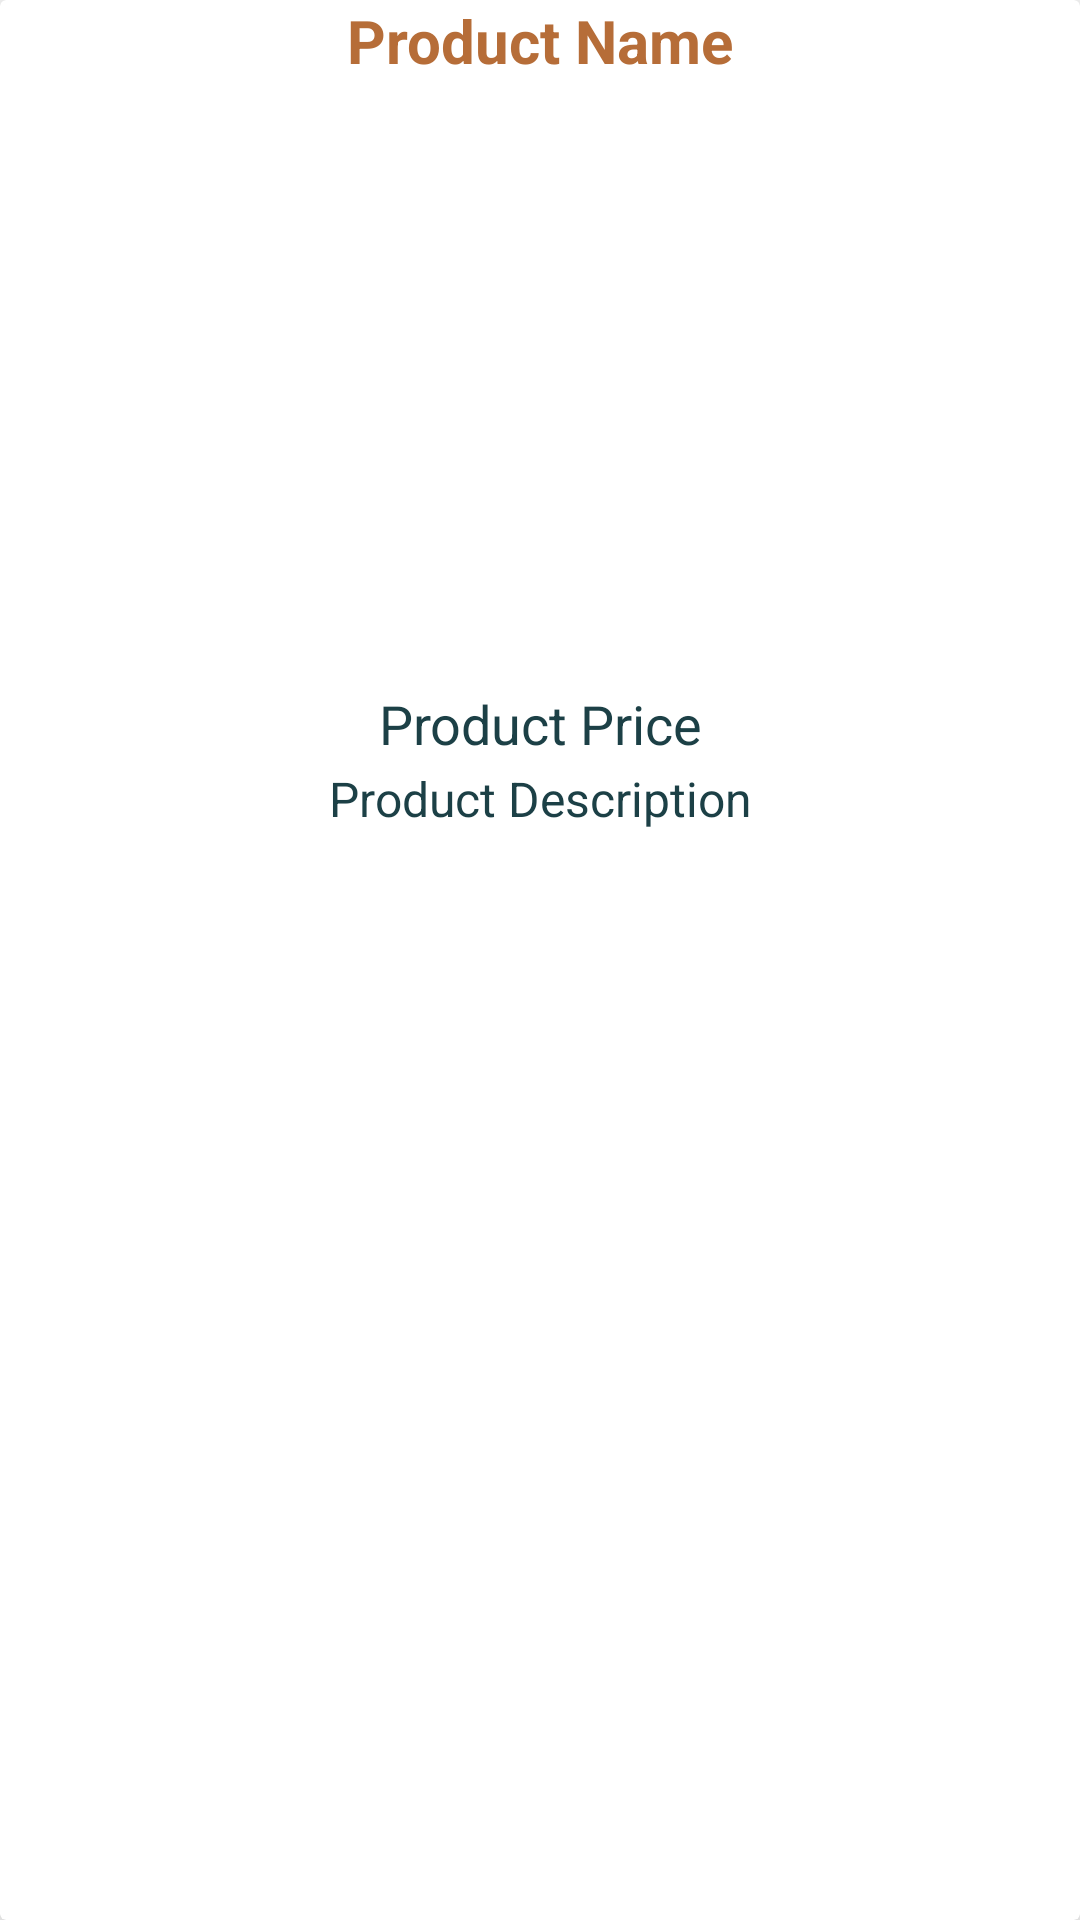

Write the Android layout XML for this screen, with the resource values it uses.
<!-- AndroidManifest.xml: application theme AppTheme -->
<!-- res/layout/product_items_layout.xml -->
<?xml version="1.0" encoding="utf-8"?>
<androidx.cardview.widget.CardView xmlns:android="http://schemas.android.com/apk/res/android"
    android:layout_width="match_parent"
    android:layout_height="wrap_content"
    xmlns:app="http://schemas.android.com/apk/res-auto"
    android:layout_marginTop="20dp"
    android:layout_marginStart="15dp"
    android:layout_marginEnd="15dp"
    app:cardElevation="15dp">

    <RelativeLayout
        android:layout_width="match_parent"
        android:layout_height="match_parent">

        <TextView
            android:id="@+id/product_name"
            android:layout_width="match_parent"
            android:layout_height="wrap_content"
            android:textAlignment="center"
            android:text="Product Name"
            android:textColor="@color/brownish"
            android:textSize="20dp"
            android:textStyle="bold" />

        <ImageView
            android:id="@+id/product_image"
            android:layout_width="match_parent"
            android:layout_height="200dp"
            android:layout_below="@+id/product_name"
            android:layout_marginTop="2dp"
            android:scaleType="centerCrop" />

        <TextView
            android:id="@+id/product_price"
            android:layout_width="match_parent"
            android:layout_height="wrap_content"
            android:layout_below="@+id/product_image"
            android:textAlignment="center"
            android:text="Product Price"
            android:textColor="@color/darkgreen"
            android:textSize="18dp" />

        <TextView
            android:id="@+id/product_desc"
            android:layout_width="match_parent"
            android:layout_height="wrap_content"
            android:layout_below="@+id/product_price"
            android:layout_marginTop="2dp"
            android:textAlignment="center"
            android:text="Product Description"
            android:textColor="@color/darkgreen"
            android:textSize="16dp" />

    </RelativeLayout>

</androidx.cardview.widget.CardView>
<!-- resources referenced by this layout -->
<resources>
  <color name="brownish">#B66D38</color>
  <color name="darkgreen">#1C4046</color>
</resources>
